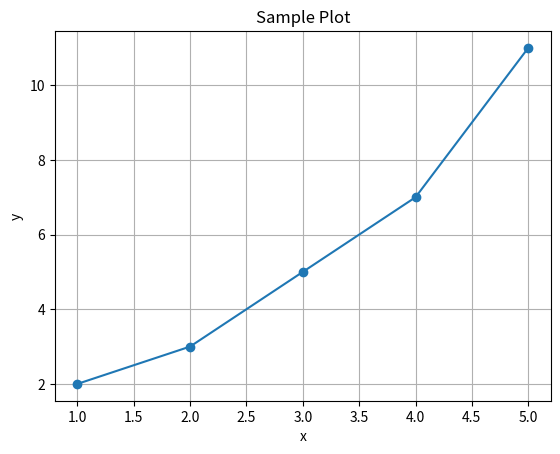

The script that saved this image:
# Python code output example
values = [1, 2, 3, 4, 5]
squared = [v**2 for v in values]
print('Values :', values)
print('Squares:', squared)

# Visualization example
import matplotlib.pyplot as plt

x = [1, 2, 3, 4, 5]
y = [2, 3, 5, 7, 11]

plt.plot(x, y, marker='o')
plt.title('Sample Plot')
plt.xlabel('x')
plt.ylabel('y')
plt.grid(True)
plt.show()
